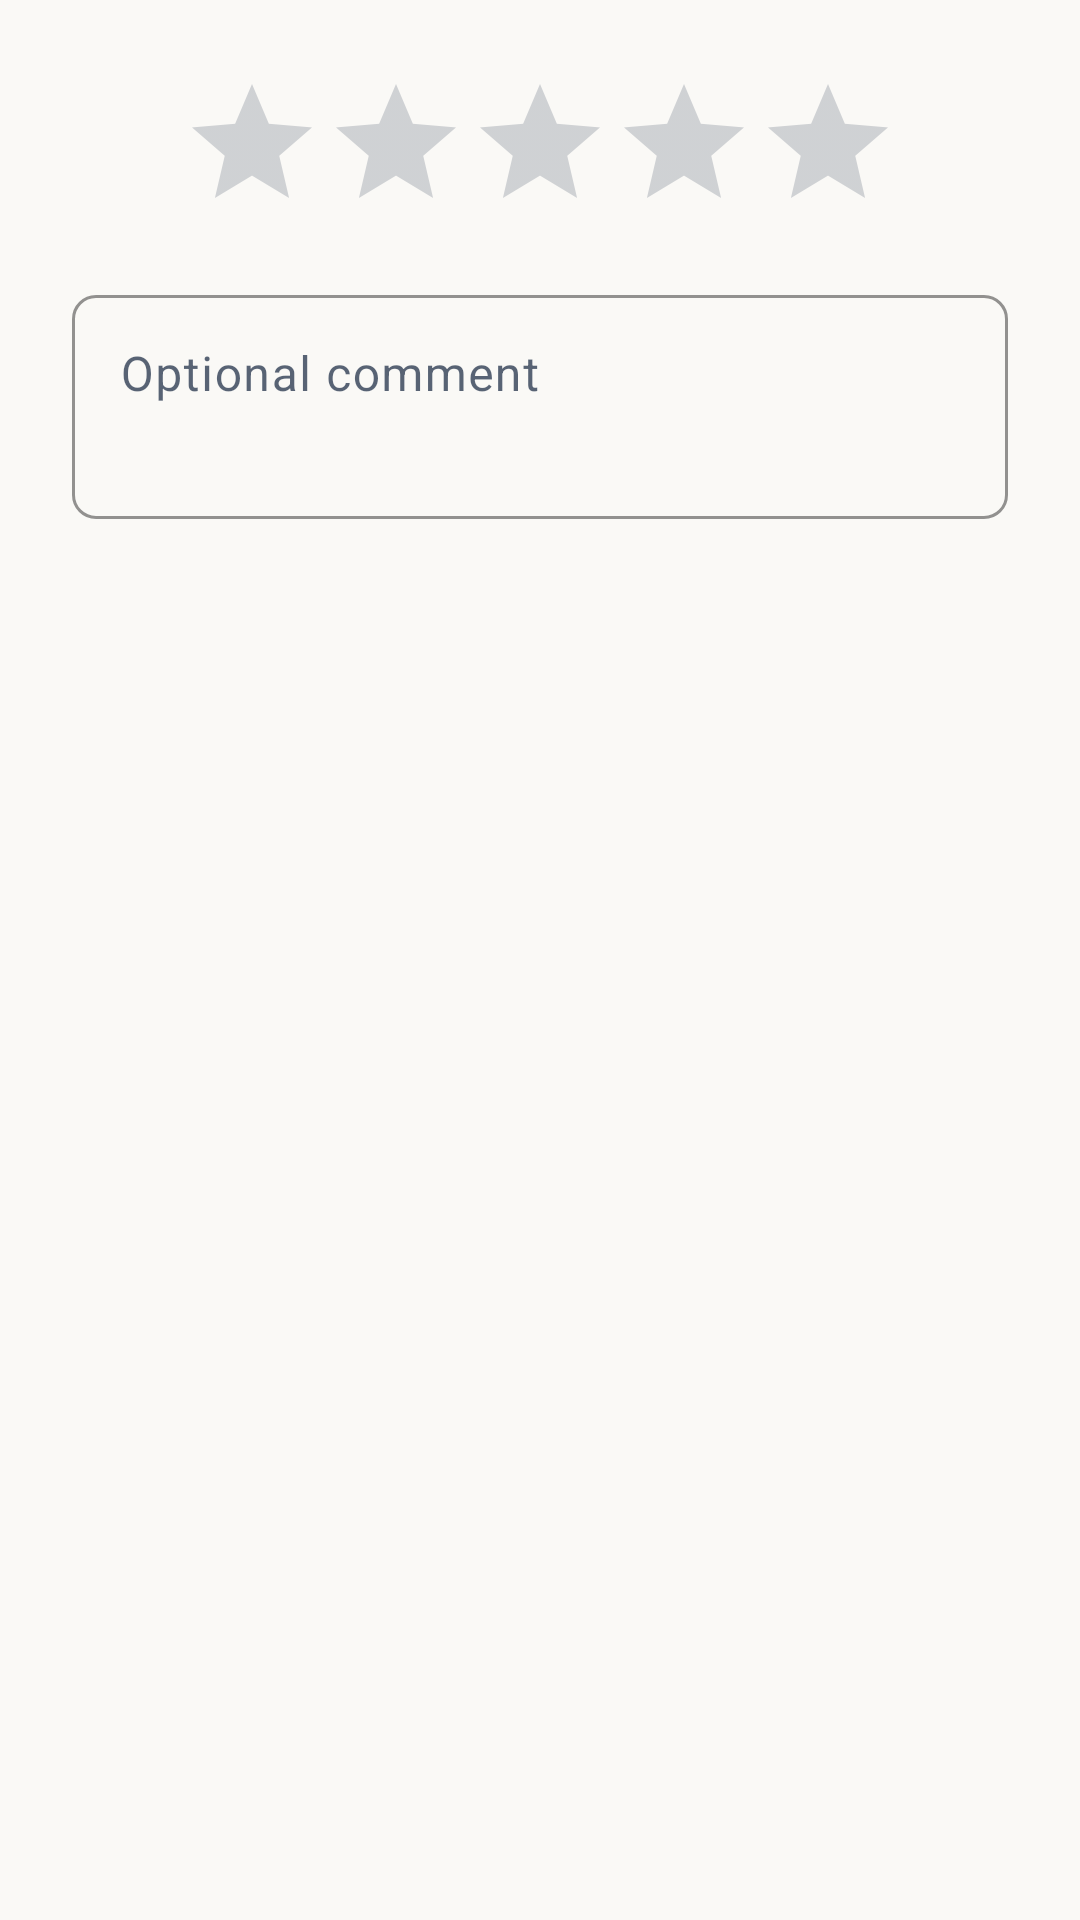

Write the Android layout XML for this screen, with the resource values it uses.
<!-- AndroidManifest.xml: application theme Theme.ClinicAI -->
<!-- res/layout/dialog_review.xml -->
<?xml version="1.0" encoding="utf-8"?>
<LinearLayout xmlns:android="http://schemas.android.com/apk/res/android"
    xmlns:app="http://schemas.android.com/apk/res-auto"
    android:layout_width="match_parent"
    android:layout_height="wrap_content"
    android:orientation="vertical"
    android:padding="24dp">

    <RatingBar
        android:id="@+id/ratingBar"
        style="?android:attr/ratingBarStyle"
        android:layout_width="wrap_content"
        android:layout_height="wrap_content"
        android:layout_gravity="center_horizontal"
        android:numStars="5"
        android:progressTint="@color/amber"
        android:stepSize="1" />

    <TextView
        android:id="@+id/ratingError"
        style="@style/TextAppearance.ClinicAI.Body"
        android:layout_width="match_parent"
        android:layout_height="wrap_content"
        android:gravity="center"
        android:text="@string/review_pick_rating"
        android:textColor="@color/red"
        android:visibility="gone" />

    <com.google.android.material.textfield.TextInputLayout
        android:layout_width="match_parent"
        android:layout_height="wrap_content"
        android:layout_marginTop="12dp"
        android:hint="@string/review_hint">

        <com.google.android.material.textfield.TextInputEditText
            android:id="@+id/commentInput"
            android:layout_width="match_parent"
            android:layout_height="wrap_content"
            android:gravity="top"
            android:inputType="textMultiLine|textCapSentences"
            android:minLines="2" />
    </com.google.android.material.textfield.TextInputLayout>
</LinearLayout>
<!-- resources referenced by this layout -->
<resources>
  <color name="amber">#FFA8720A</color>
  <color name="red">#FF9E2B25</color>
  <string name="review_hint">Optional comment</string>
  <string name="review_pick_rating">Please select a rating.</string>
  <style name="TextAppearance.ClinicAI.Body" parent="TextAppearance.Material3.BodyMedium">
          <item name="android:textColor">@color/ink_70</item>
          <item name="android:lineSpacingMultiplier">1.15</item>
      </style>
  <style name="Theme.ClinicAI" parent="Base.Theme.ClinicAI" />
  <color name="ink_70">#B312233D</color>
  <style name="Base.Theme.ClinicAI" parent="Theme.Material3.Light.NoActionBar">
          <item name="colorPrimary">@color/ink</item>
          <item name="colorOnPrimary">@color/paper</item>
          <item name="colorPrimaryContainer">@color/teal_soft</item>
          <item name="colorOnPrimaryContainer">@color/ink</item>
          <item name="colorSecondary">@color/teal</item>
          <item name="colorOnSecondary">@color/white</item>
          <item name="colorSecondaryContainer">@color/teal_soft</item>
          <item name="colorOnSecondaryContainer">@color/teal</item>
          <item name="colorTertiary">@color/amber</item>
          <item name="colorError">@color/red</item>
          <item name="android:colorBackground">@color/paper</item>
          <item name="colorSurface">@color/surface</item>
          <item name="colorOnSurface">@color/ink</item>
          <item name="colorOnSurfaceVariant">@color/ink_70</item>
          <item name="colorOutline">@color/line_strong</item>
          <item name="colorOutlineVariant">@color/line</item>
          <item name="android:statusBarColor">@color/paper</item>
          <item name="android:windowLightStatusBar">true</item>
          <item name="android:navigationBarColor">@color/paper</item>
          <item name="android:textColorPrimary">@color/ink</item>
          <item name="android:textColorSecondary">@color/ink_70</item>
          <item name="materialButtonStyle">@style/Widget.ClinicAI.Button</item>
          <item name="textInputStyle">@style/Widget.ClinicAI.TextInput</item>
      </style>
  <color name="ink">#FF12233D</color>
  <color name="paper">#FFFAF9F6</color>
  <color name="teal_soft">#1A1F6F6B</color>
  <color name="teal">#FF1F6F6B</color>
  <color name="white">#FFFFFFFF</color>
  <color name="surface">#FFFFFFFF</color>
  <color name="line_strong">#FFCFC9BA</color>
  <color name="line">#FFE4E0D6</color>
  <style name="Widget.ClinicAI.Button" parent="Widget.Material3.Button">
          <item name="android:minHeight">@dimen/min_touch</item>
          <item name="cornerRadius">8dp</item>
          <item name="android:textAllCaps">false</item>
          <item name="android:letterSpacing">0.02</item>
      </style>
  <style name="Widget.ClinicAI.TextInput" parent="Widget.Material3.TextInputLayout.OutlinedBox">
          <item name="boxStrokeColor">@color/teal</item>
          <item name="hintTextColor">@color/teal</item>
          <item name="boxCornerRadiusTopStart">8dp</item>
          <item name="boxCornerRadiusTopEnd">8dp</item>
          <item name="boxCornerRadiusBottomStart">8dp</item>
          <item name="boxCornerRadiusBottomEnd">8dp</item>
      </style>
  <dimen name="min_touch">48dp</dimen>
</resources>
